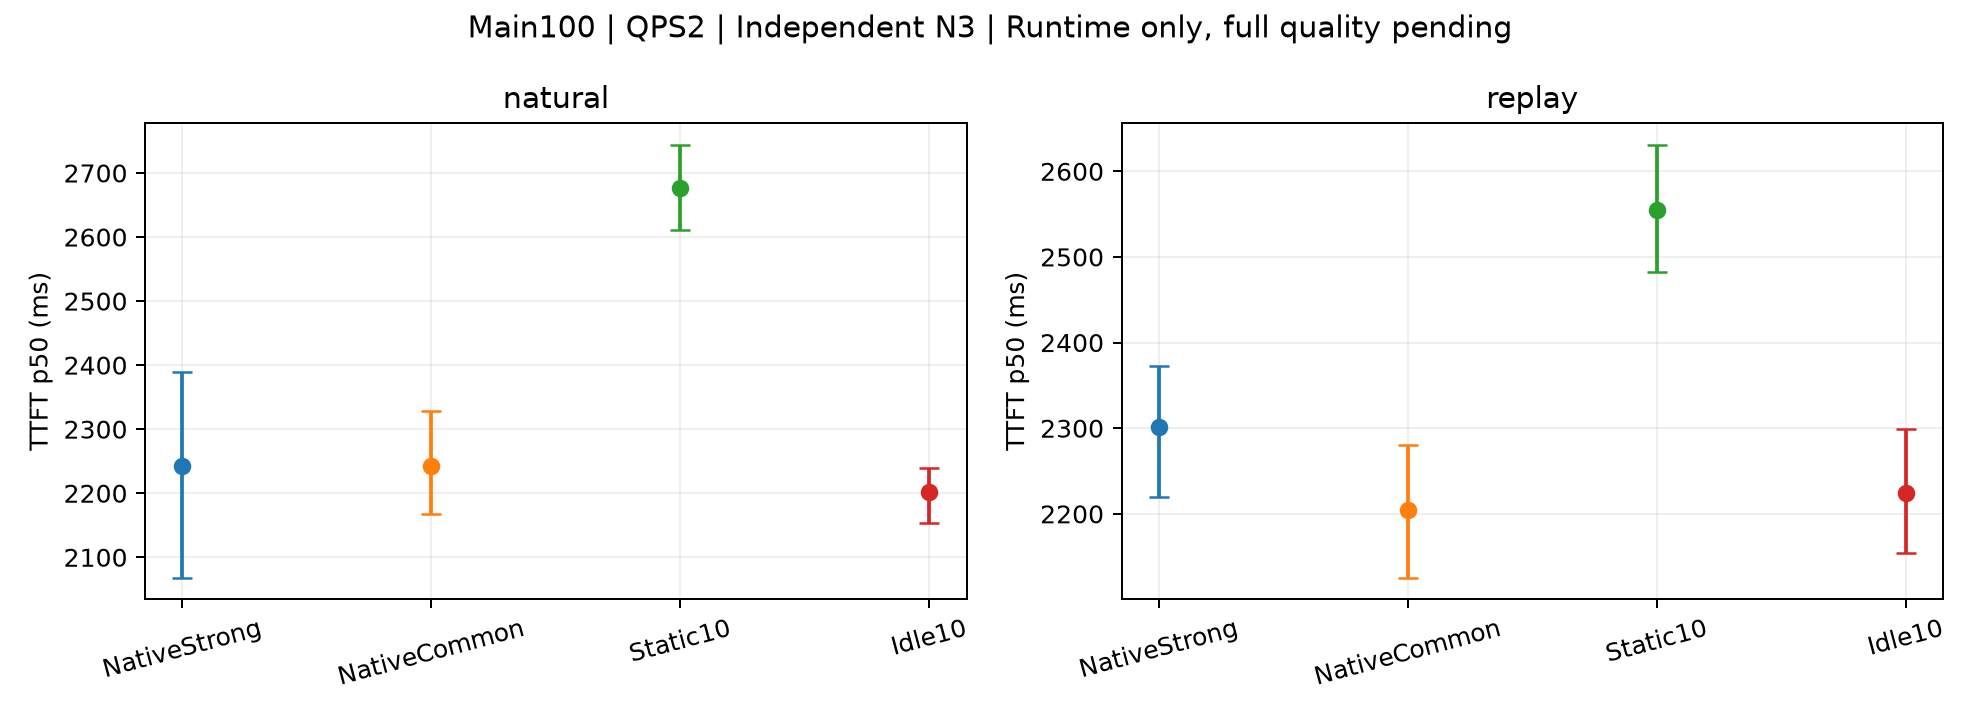

Source data for this figure (header and first rows):
subset, mode, method, metric, start_mean, CI_low, CI_high
Main100, natural, NativeStrong, TTFT_p50_ms, 2242, 2068, 2389
Main100, natural, NativeCommon, TTFT_p50_ms, 2242, 2168, 2328
Main100, natural, Static10, TTFT_p50_ms, 2677, 2611, 2744
Main100, natural, Idle10, TTFT_p50_ms, 2202, 2153, 2240
Main100, replay, NativeStrong, TTFT_p50_ms, 2302, 2219, 2373
Main100, replay, NativeCommon, TTFT_p50_ms, 2205, 2125, 2281
Main100, replay, Static10, TTFT_p50_ms, 2555, 2482, 2631
Main100, replay, Idle10, TTFT_p50_ms, 2224, 2154, 2300
